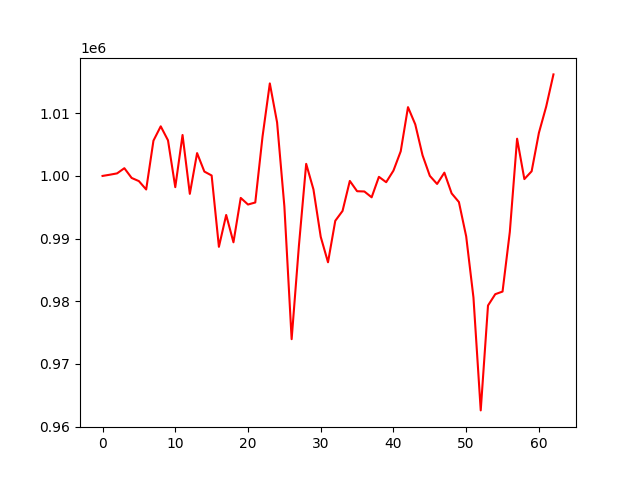

Source data for this figure (header and first rows):
account_value, date, daily_return
1000000, 2021-04-06, 
1000193, 2021-04-07, 0.0001933
1000408, 2021-04-08, 0.0002144
1001233, 2021-04-09, 0.0008251
999679, 2021-04-12, -0.001552
999172, 2021-04-13, -0.0005069
997837, 2021-04-14, -0.001336
1005629, 2021-04-15, 0.007809
1007915, 2021-04-16, 0.002273
1005678, 2021-04-19, -0.00222
998209, 2021-04-20, -0.007427
1006533, 2021-04-21, 0.008339
997141, 2021-04-22, -0.009331
1003643, 2021-04-23, 0.00652
1000696, 2021-04-26, -0.002936
1000071, 2021-04-27, -0.0006249
988689, 2021-04-28, -0.01138
993771, 2021-04-29, 0.00514
989409, 2021-04-30, -0.004389
996493, 2021-05-03, 0.00716
995437, 2021-05-04, -0.00106
995763, 2021-05-05, 0.0003275
1006295, 2021-05-06, 0.01058
1014760, 2021-05-07, 0.008411
1008535, 2021-05-10, -0.006134
995158, 2021-05-11, -0.01326
973951, 2021-05-12, -0.02131
988852, 2021-05-13, 0.0153
1001928, 2021-05-14, 0.01322
997845, 2021-05-17, -0.004075
990282, 2021-05-18, -0.00758
986222, 2021-05-19, -0.0041
992839, 2021-05-20, 0.00671
994413, 2021-05-21, 0.001585
999202, 2021-05-24, 0.004816
997560, 2021-05-25, -0.001643
997519, 2021-05-26, -4.145587411208407e-05
996589, 2021-05-27, -0.0009323
999857, 2021-05-28, 0.003279
998999, 2021-06-01, -0.000858
1000849, 2021-06-02, 0.001852
1003934, 2021-06-03, 0.003082
1010975, 2021-06-04, 0.007013
1008221, 2021-06-07, -0.002724
1003299, 2021-06-08, -0.004882
1000013, 2021-06-09, -0.003275
998717, 2021-06-10, -0.001297
1000524, 2021-06-11, 0.001809
997215, 2021-06-14, -0.003307
995831, 2021-06-15, -0.001388
990355, 2021-06-16, -0.005499
980600, 2021-06-17, -0.009849
962587, 2021-06-18, -0.01837
979322, 2021-06-21, 0.01739
981133, 2021-06-22, 0.001849
981547, 2021-06-23, 0.0004229
991064, 2021-06-24, 0.009695
1005939, 2021-06-25, 0.01501
999495, 2021-06-28, -0.006406
1000743, 2021-06-29, 0.001248
... 3 more rows
